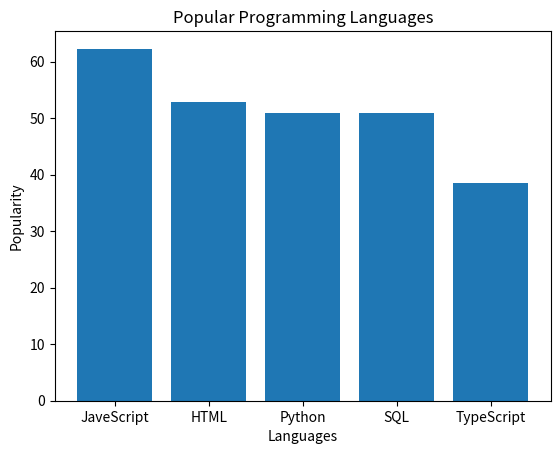

Recreate this plot in Python.
#create a dictionary of programming languages and their popularity
#display the popularity of the selected language
#change the selected language to see the popularity
# import the matplotlib library
#change lables to keys and autopct to values
# show the bar chart
import matplotlib.pyplot as plt
languages_dic = {'JaveScript': 62.3, 'HTML': 52.9, 'Python': 51, 'SQL': 51, 'TypeScript': 38.5}
print(languages_dic)
plt.bar(languages_dic.keys(), languages_dic.values())
plt.title('Popular Programming Languages')
plt.xlabel('Languages')
plt.ylabel('Popularity')
plt.show()
selected_language = 'HTML' # Change the language to see the popularity
print(languages_dic[selected_language]) #Display the value of the key
